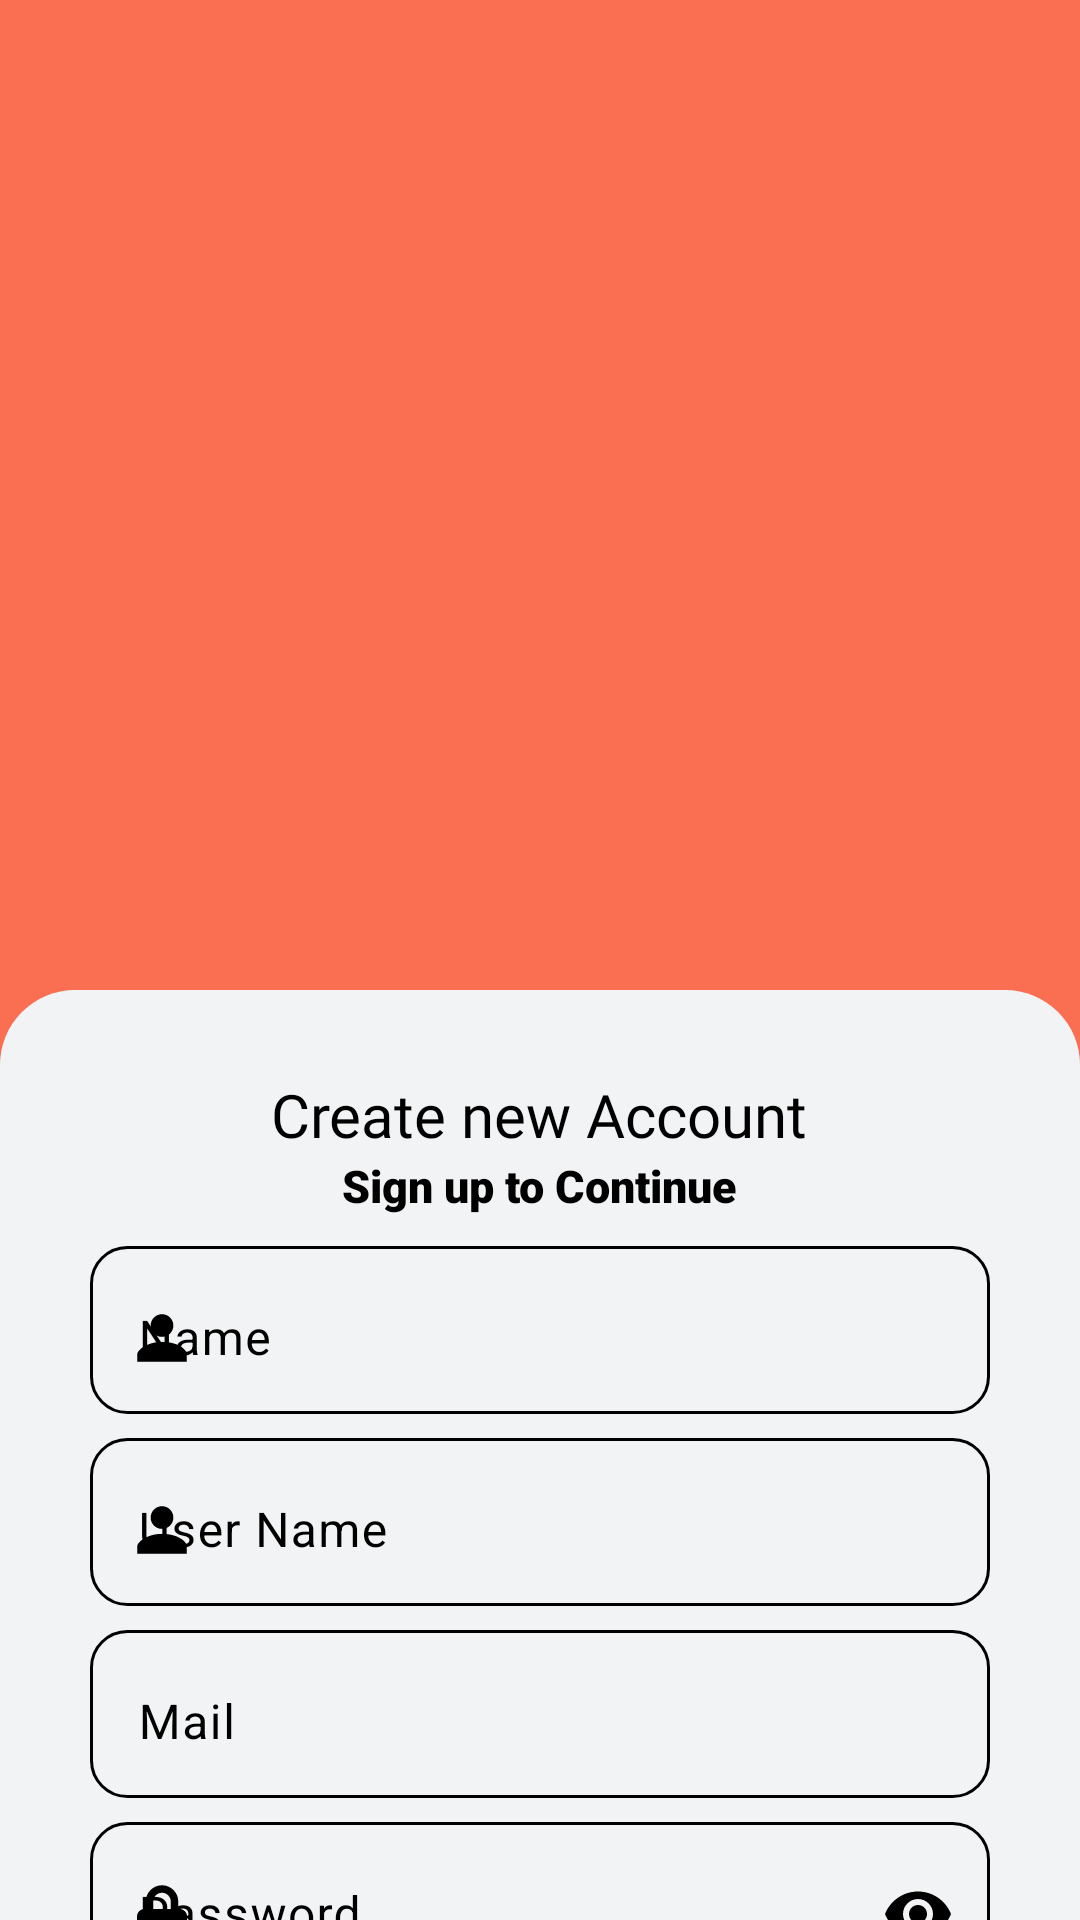

Write the Android layout XML for this screen, with the resource values it uses.
<!-- AndroidManifest.xml: application theme Theme.Recipedia -->
<!-- res/layout/activity_login_page.xml -->
<?xml version="1.0" encoding="utf-8"?>
<RelativeLayout
    xmlns:android="http://schemas.android.com/apk/res/android"
    xmlns:app="http://schemas.android.com/apk/res-auto"
    xmlns:tools="http://schemas.android.com/tools"
    android:id="@+id/main"
    android:background="#FA6F51"
    android:layout_width="match_parent"
    android:layout_height="match_parent"
    tools:context=".LoginPage"
    >

    <ImageView
        android:id="@+id/chef"
        android:layout_width="360dp"
        android:layout_height="265dp"
        android:layout_centerHorizontal="true"
        android:layout_marginTop="65dp"
        android:background="@drawable/chef1"
        android:contentDescription="@string/todo" />

    <ImageView
        android:id="@+id/imageView"
        android:layout_width="match_parent"
        android:layout_height="570dp"
        android:layout_below="@id/chef"
        android:layout_alignParentBottom="true"
        android:background="@drawable/bg_loginpage"
        android:contentDescription="@string/todo"
        tools:ignore="ImageContrastCheck"/>

    <androidx.core.widget.NestedScrollView
        android:layout_width="match_parent"
        android:layout_height="wrap_content"
        android:layout_below="@id/chef"
        android:scrollbars="none"
        android:overScrollMode="never"
        android:layout_alignParentBottom="true">

        <RelativeLayout
            android:layout_width="match_parent"
            android:layout_height="match_parent">

            <TextView
                android:id="@+id/txtview1"
                android:layout_width="wrap_content"
                android:layout_height="wrap_content"
                android:text="Create new Account"
                android:textSize="20sp"
                android:textColor="@color/black"
                android:fontFamily="@font/intan"
                android:layout_marginTop="28dp"
                android:layout_centerHorizontal="true"
                />

            <TextView
                android:id="@+id/txtview"
                android:layout_width="wrap_content"
                android:layout_height="wrap_content"
                android:text="Sign up to Continue"
                android:textSize="15sp"
                android:textColor="@color/black"
                android:fontFamily="sans-serif-black"
                android:layout_below="@id/txtview1"
                android:layout_centerHorizontal="true"
                />

            <com.google.android.material.textfield.TextInputLayout
                android:id="@+id/textInput1"
                android:layout_below="@id/txtview"
                android:layout_width="300dp"
                android:layout_height="56dp"
                android:layout_centerHorizontal="true"
                android:hint="Name"
                app:hintTextColor="@color/black"
                android:textColorHint="@color/black"
                android:layout_marginTop="10dp"
                app:startIconDrawable="@drawable/person"
                app:startIconTint="@color/black"
                android:background="@drawable/bg_textinputlayout">

                <com.google.android.material.textfield.TextInputEditText
                    android:id="@+id/name"
                    android:layout_width="match_parent"
                    android:layout_height="wrap_content"
                    android:inputType="text"
                    android:textColor="@color/black"
                    android:background="@drawable/bg_textinputlayout"
                    android:backgroundTint="@android:color/transparent"
                    />
            </com.google.android.material.textfield.TextInputLayout>

            <com.google.android.material.textfield.TextInputLayout
                android:id="@+id/textInput2"
                android:layout_below="@id/textInput1"
                android:layout_width="300dp"
                android:layout_height="56dp"
                android:layout_centerHorizontal="true"
                android:hint="User Name"
                android:layout_marginTop="8dp"
                app:hintTextColor="@color/black"
                android:textColorHint="@color/black"
                app:startIconDrawable="@drawable/person"
                app:startIconTint="@color/black"
                android:background="@drawable/bg_textinputlayout">

                <com.google.android.material.textfield.TextInputEditText
                    android:id="@+id/username"
                    android:layout_width="match_parent"
                    android:layout_height="wrap_content"
                    android:inputType="text"
                    android:textColor="@color/black"
                    android:backgroundTint="@android:color/transparent"
                    android:background="@drawable/bg_textinputlayout"
                    />
            </com.google.android.material.textfield.TextInputLayout>

            <com.google.android.material.textfield.TextInputLayout
                android:id="@+id/textInput3"
                android:layout_below="@id/textInput2"
                android:layout_width="300dp"
                android:layout_height="56dp"
                android:layout_centerHorizontal="true"
                android:hint="Mail"
                android:layout_marginTop="8dp"
                app:hintTextColor="@color/black"
                android:textColorHint="@color/black"
                app:startIconDrawable="@drawable/mail"
                app:startIconTint="@color/black"
                android:background="@drawable/bg_textinputlayout">

                <com.google.android.material.textfield.TextInputEditText
                    android:id="@+id/mail"
                    android:layout_width="match_parent"
                    android:layout_height="wrap_content"
                    android:inputType="text"
                    android:textColor="@color/black"
                    android:backgroundTint="@android:color/transparent"
                    android:background="@drawable/bg_textinputlayout"
                    />
            </com.google.android.material.textfield.TextInputLayout>

            <com.google.android.material.textfield.TextInputLayout
                android:id="@+id/textInput4"
                android:layout_below="@id/textInput3"
                android:layout_width="300dp"
                android:layout_height="56dp"
                android:layout_centerHorizontal="true"
                android:hint="Password"
                android:layout_marginTop="8dp"
                app:hintTextColor="@color/black"
                android:textColorHint="@color/black"
                app:startIconDrawable="@drawable/password"
                app:startIconTint="@color/black"
                app:endIconMode="password_toggle"
                app:endIconTint="@color/black"
                android:background="@drawable/bg_textinputlayout">

                <com.google.android.material.textfield.TextInputEditText
                    android:id="@+id/password"
                    android:layout_width="match_parent"
                    android:layout_height="wrap_content"
                    android:inputType="textPassword"
                    android:textColor="@color/black"
                    android:backgroundTint="@android:color/transparent"
                    android:background="@drawable/bg_textinputlayout"
                    />
            </com.google.android.material.textfield.TextInputLayout>

            <CheckBox
                android:id="@+id/checkbox"
                android:layout_below="@id/textInput4"
                android:layout_width="wrap_content"
                android:layout_height="25dp"
                android:text="I agree to all T&amp;C"
                android:layout_marginStart="57dp"
                android:layout_marginTop="5dp"
                android:textColor="@color/black"
                android:textSize="12sp"/>

            <com.google.android.material.button.MaterialButton
                android:id="@+id/signupbtn"
                android:layout_width="wrap_content"
                android:layout_height="wrap_content"
                android:layout_below="@id/checkbox"
                android:layout_centerHorizontal="true"
                android:text="Sign Up"
                android:textColor="#F4F4F4"
                android:textSize="15sp"
                android:fontFamily="sans-serif-black"
                app:cornerRadius="10dp"
                android:backgroundTint="#DA4B2C"
                android:layout_marginTop="5dp">
            </com.google.android.material.button.MaterialButton>

            <TextView
                android:layout_below="@id/signupbtn"
                android:layout_centerHorizontal="true"
                android:id="@+id/txtview2"
                android:layout_width="wrap_content"
                android:layout_height="wrap_content"
                android:text="Already have an Account ? Login"
                android:textColor="@color/black"
                android:fontFamily="sans-serif-black"
                android:layout_marginTop="6dp"
                android:textSize="12sp"
                />
        </RelativeLayout>
    </androidx.core.widget.NestedScrollView>

</RelativeLayout>
<!-- resources referenced by this layout -->
<resources>
  <color name="black">#FF000000</color>
  <!-- drawable bg_loginpage (drawable) -->
  <?xml version="1.0" encoding="utf-8"?>
  <selector xmlns:android="http://schemas.android.com/apk/res/android">
      <item>
          <shape android:shape="rectangle">
              <solid android:color="#F2F3F4"/>
              <corners android:topLeftRadius="25dp"
                       android:topRightRadius="25dp">
              </corners>
          </shape>
      </item>
  </selector>
  <!-- drawable bg_textinputlayout (drawable) -->
  <?xml version="1.0" encoding="utf-8"?>
  <shape xmlns:android="http://schemas.android.com/apk/res/android"
      android:shape="rectangle">
      <stroke android:width="1dp"
          android:color="@color/black"/>
      <corners android:radius="12dp"/>
  </shape>
  <!-- drawable password (drawable) -->
  <vector xmlns:android="http://schemas.android.com/apk/res/android"
      android:width="20dp"
      android:height="20dp"
      android:viewportWidth="24"
      android:viewportHeight="24"
      android:tint="#000000">
  
      <path
          android:fillColor="@android:color/white"
          android:fillType="evenOdd"
          android:pathData="M5.5,10V7C5.5,5.2761 6.1848,3.6228 7.4038,2.4038C8.6228,1.1848 10.2761,0.5 12,0.5
              C13.7239,0.5 15.3772,1.1848 16.5962,2.4038C17.8152,3.6228 18.5,5.2761 18.5,7V10H19
              C20.6569,10 22,11.3431 22,13V20C22,21.6569 20.6569,23 19,23H5
              C3.3431,23 2,21.6569 2,20V13C2,11.3431 3.3431,10 5,10H5.5ZM9.5251,4.5251
              C10.1815,3.8687 11.0717,3.5 12,3.5C12.9283,3.5 13.8185,3.8687 14.4749,4.5251
              C15.1313,5.1815 15.5,6.0717 15.5,7V10H8.5V7
              C8.5,6.0717 8.8688,5.1815 9.5251,4.5251Z" />
  </vector>
  <!-- drawable person (drawable) -->
  <vector xmlns:android="http://schemas.android.com/apk/res/android"
      android:width="24dp"
      android:height="24dp"
      android:viewportWidth="32"
      android:viewportHeight="32"
      android:tint="#000000">
  
      <path
          android:fillColor="#FFFFFFFF"
          android:pathData="M16,15.503 A5.041,5.041 0 1,0 16,5.42 A5.041,5.041 0 0,0 16,15.503 z
                            M16,17.718 c-6.703,0 -11,3.699 -11,5.5 v3.363 h22 v-3.363 c0,-2.178 -4.068,-5.5 -11,-5.5 z" />
  </vector>
  <string name="todo">TODO</string>
  <style name="Theme.Recipedia" parent="Base.Theme.Recipedia" />
  <style name="Base.Theme.Recipedia" parent="Theme.Material3.DayNight.NoActionBar">
          
          
      </style>
</resources>
